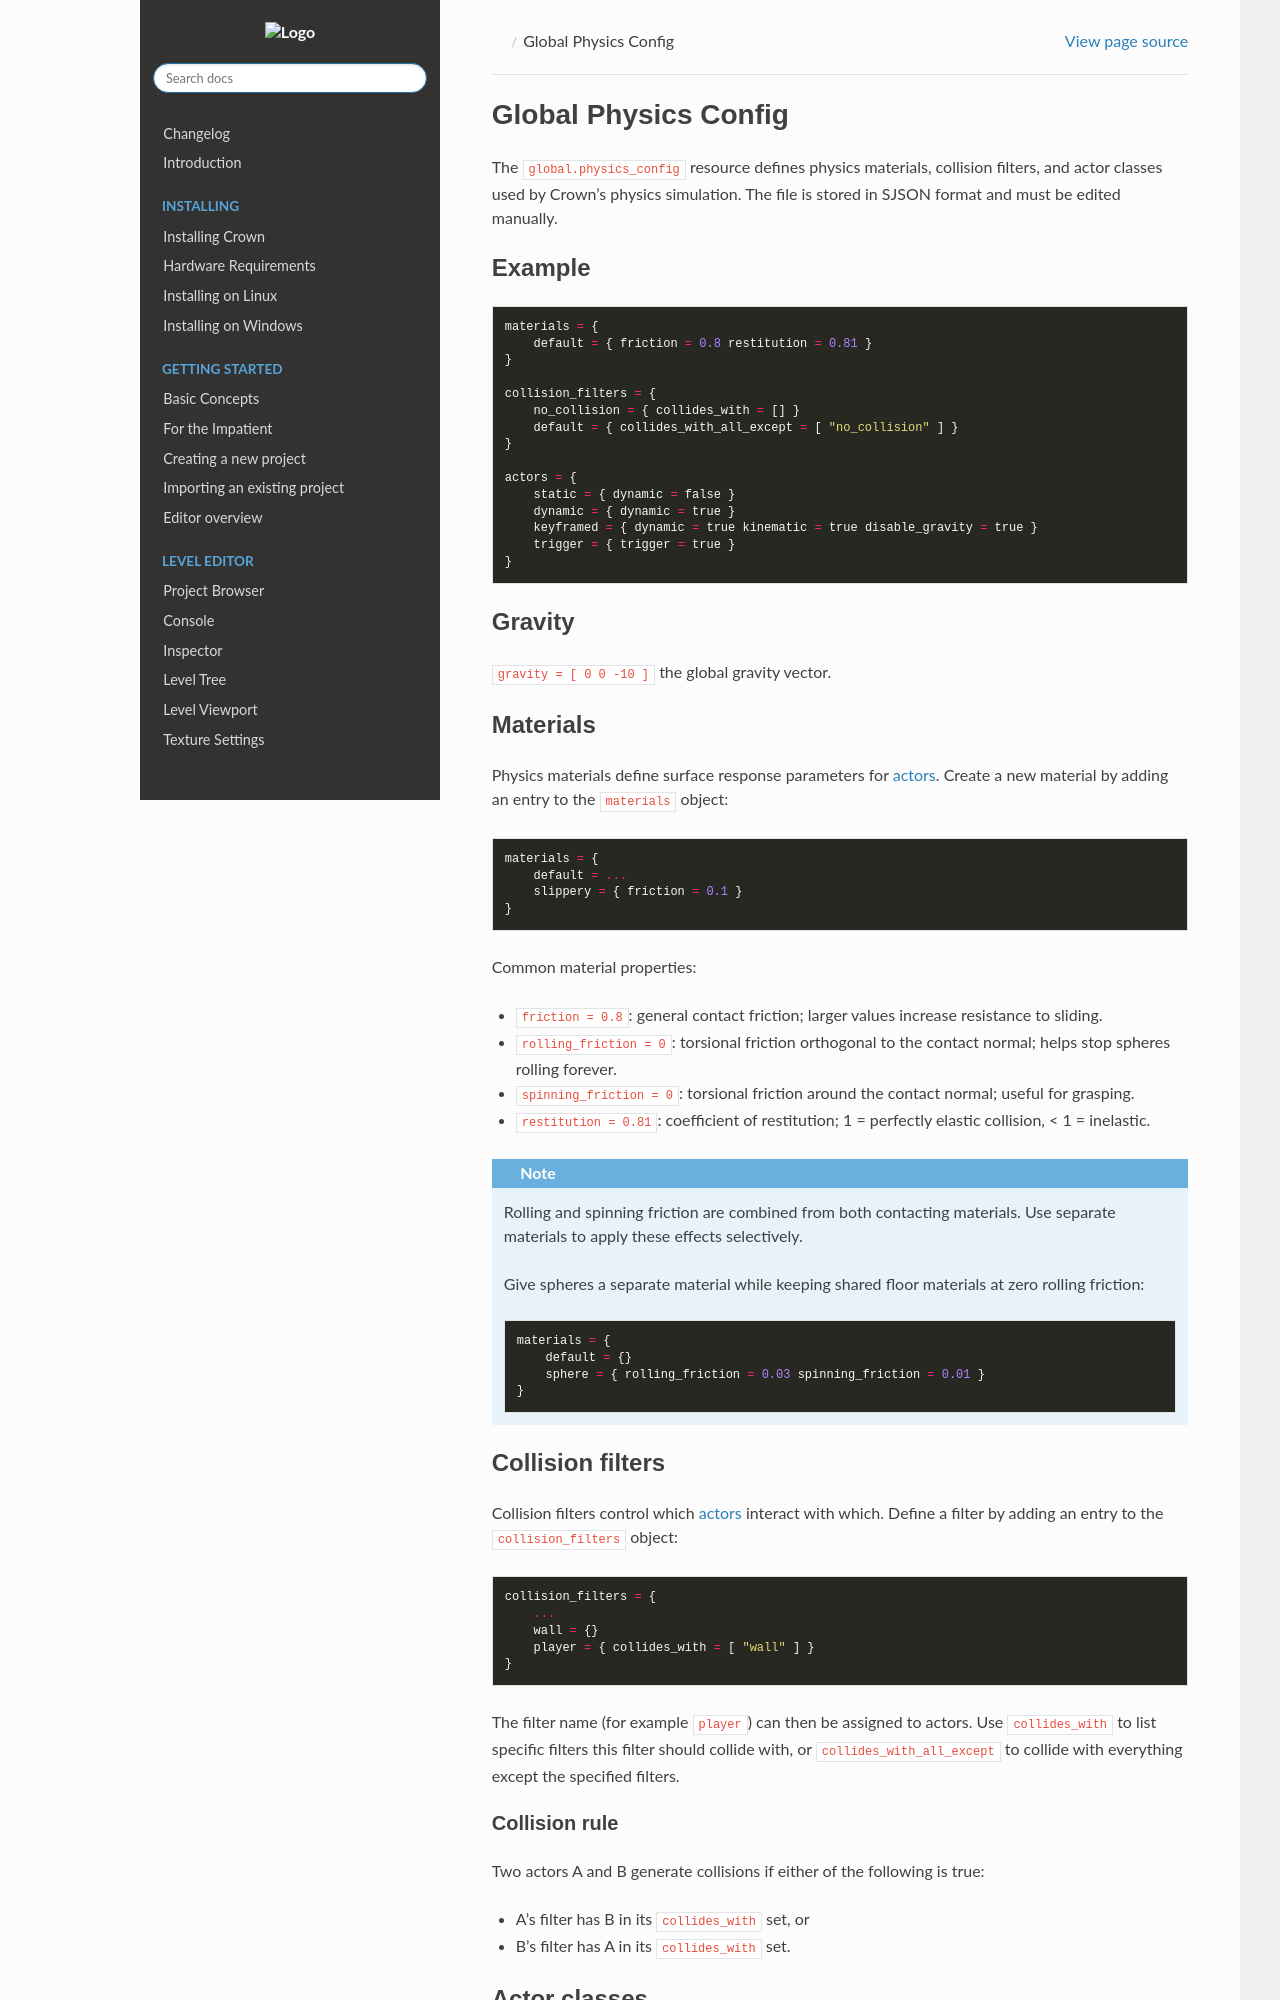

repository: crownengine/crown · page: html/v0.65.0/physics/global_physics_config.html · generator: sphinx

=====================
Global Physics Config
=====================

The ``global.physics_config`` resource defines physics materials, collision
filters, and actor classes used by Crown's physics simulation. The file is
stored in SJSON format and must be edited manually.

Example
=======

.. code-block::

    materials = {
        default = { friction = 0.8 restitution = 0.81 }
    }

    collision_filters = {
        no_collision = { collides_with = [] }
        default = { collides_with_all_except = [ "no_collision" ] }
    }

    actors = {
        static = { dynamic = false }
        dynamic = { dynamic = true }
        keyframed = { dynamic = true kinematic = true disable_gravity = true }
        trigger = { trigger = true }
    }

Gravity
========

``gravity = [ 0 0 -10 ]`` the global gravity vector.

.. _physics_materials:

Materials
=========

Physics materials define surface response parameters for :ref:`actors
<Actors>`. Create a new material by adding an entry to the ``materials``
object:

.. code-block::

    materials = {
        default = ...
        slippery = { friction = 0.1 }
    }

Common material properties:

* ``friction = 0.8``: general contact friction; larger values increase
  resistance to sliding.
* ``rolling_friction = 0``: torsional friction orthogonal to the contact
  normal; provides rolling resistance.
* ``spinning_friction = 0``: torsional friction around the contact normal;
  useful for grasping.
* ``restitution = 0.81``: coefficient of restitution; 1 = perfectly elastic
  collision, < 1 = inelastic.

.. note::

    Rolling and spinning friction are combined from both contacting materials.
    Use separate materials to apply these effects selectively.

    Give rolling objects a separate material while keeping shared floor materials
    at zero rolling friction:

    .. code-block::

        materials = {
            default = {}
            rolling = { rolling_friction = 0.03 spinning_friction = 0.01 }
        }

Collision filters
=================

Collision filters control which :ref:`actors <Actors>` interact with which. Define a
filter by adding an entry to the ``collision_filters`` object:

.. code-block::

    collision_filters = {
        ...
        wall = {}
        player = { collides_with = [ "wall" ] }
    }

The filter name (for example ``player``) can then be assigned to actors. Use
``collides_with`` to list specific filters this filter should collide with,
or ``collides_with_all_except`` to collide with everything except the
specified filters.

Collision rule
--------------

Two actors A and B generate collisions if either of the following is true:

* A's filter has B in its ``collides_with`` set, or
* B's filter has A in its ``collides_with`` set.
